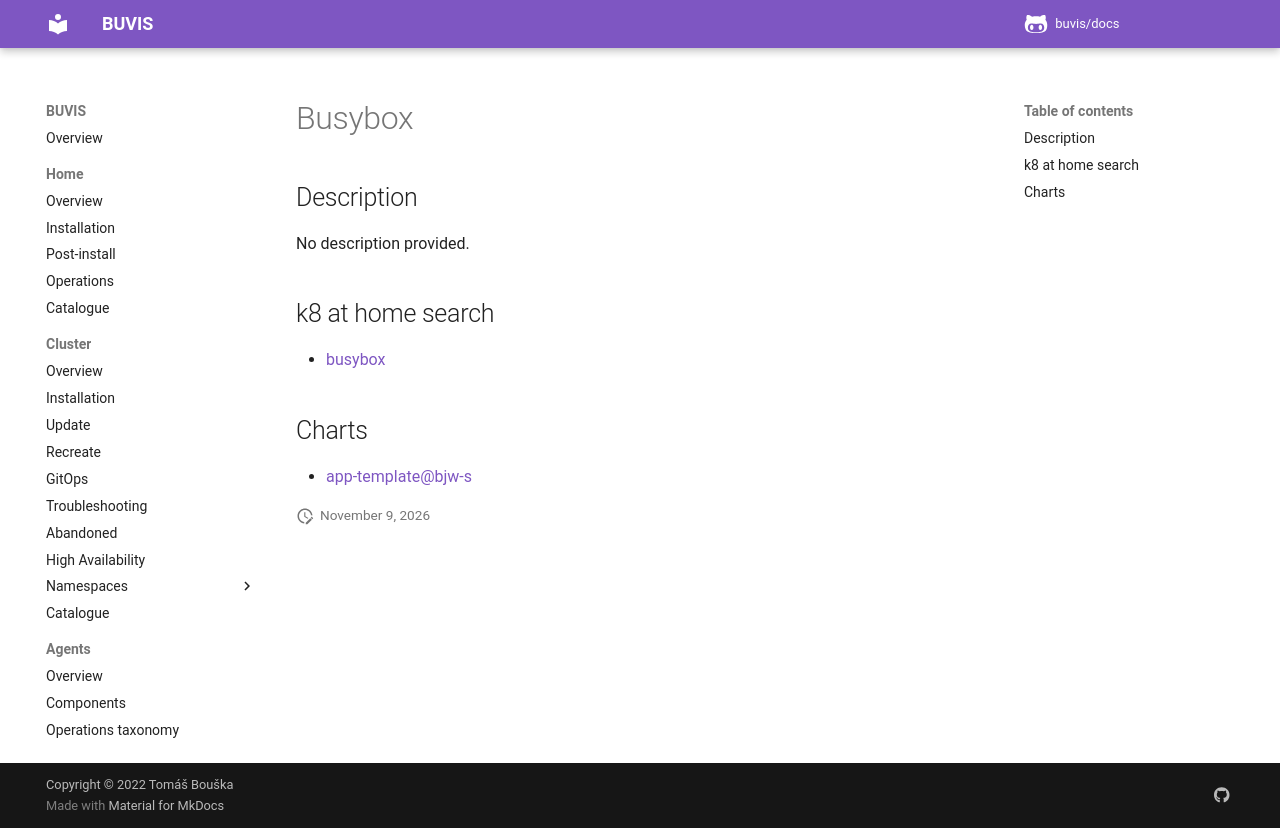

repository: buvis/docs · page: cluster/catalogue/busybox/index.html · generator: mkdocs

# Busybox

## Description

No description provided.

## k8 at home search

- [busybox](https://nanne.dev/k8s-at-home-search/#/busybox)

## Charts

- [app-template@bjw-s](https://bjw-s.github.io/helm-charts/)
